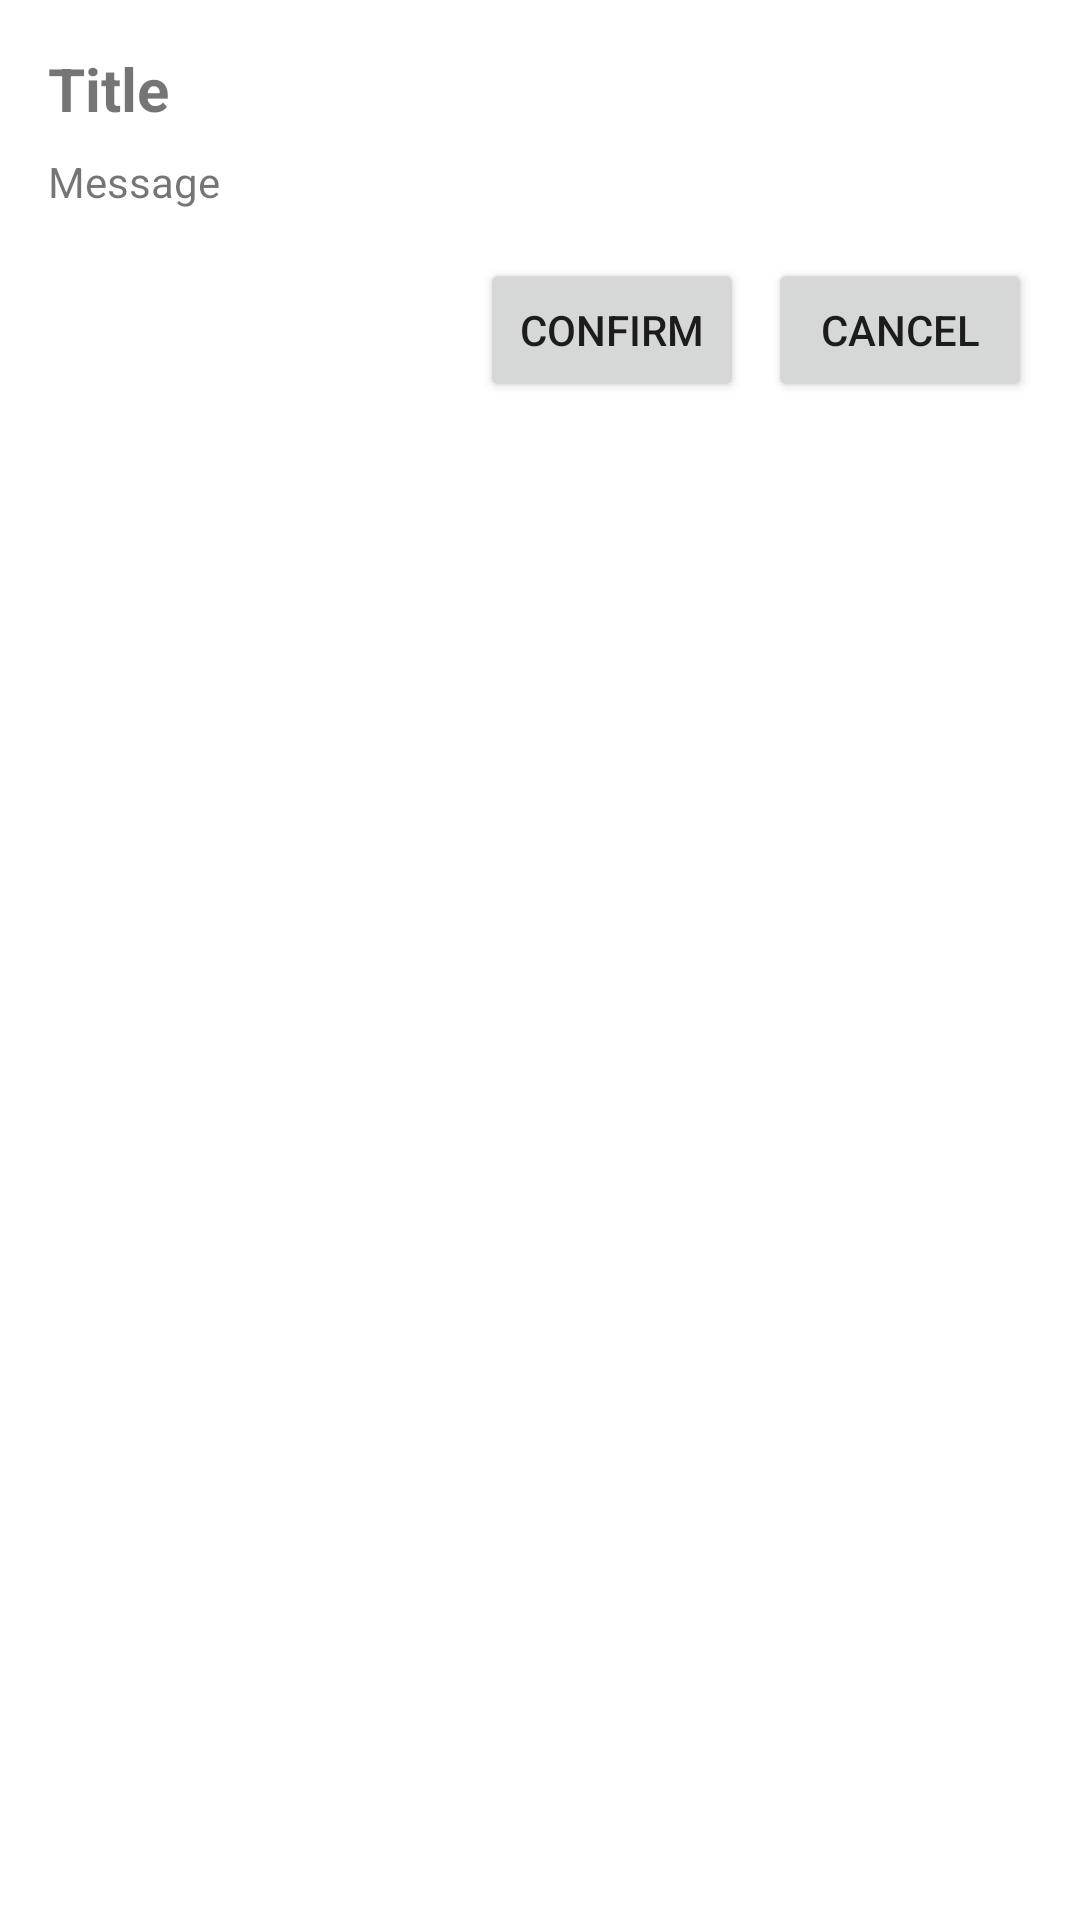

Produce the Android XML layout that renders to this screen, including the resource entries it uses.
<!-- AndroidManifest.xml: application theme Theme.ARCHER -->
<!-- res/layout/dialog_confirmation.xml -->
<?xml version="1.0" encoding="utf-8"?>
<LinearLayout xmlns:android="http://schemas.android.com/apk/res/android"
    android:layout_width="match_parent"
    android:layout_height="wrap_content"
    android:orientation="vertical"
    android:padding="16dp">

    <TextView
        android:id="@+id/dialogTitleTextView"
        android:layout_width="match_parent"
        android:layout_height="wrap_content"
        android:text="Title"
        android:textSize="20sp"
        android:textStyle="bold" />

    <TextView
        android:id="@+id/dialogMessageTextView"
        android:layout_width="match_parent"
        android:layout_height="wrap_content"
        android:layout_marginTop="8dp"
        android:text="Message" />

    <LinearLayout
        android:layout_width="match_parent"
        android:layout_height="wrap_content"
        android:layout_marginTop="16dp"
        android:orientation="horizontal"
        android:gravity="end">

        <Button
            android:id="@+id/confirmButton"
            android:layout_width="wrap_content"
            android:layout_height="wrap_content"
            android:text="Confirm" />

        <Button
            android:id="@+id/cancelButton"
            android:layout_width="wrap_content"
            android:layout_height="wrap_content"
            android:text="Cancel"
            android:layout_marginStart="8dp" />
    </LinearLayout>
</LinearLayout>
<!-- resources referenced by this layout -->
<resources>
  <style name="Theme.ARCHER" parent="Theme.MaterialComponents.DayNight.DarkActionBar">
          
          <item name="colorPrimary">@color/purple_500</item>
          <item name="colorPrimaryVariant">@color/purple_700</item>
          <item name="colorOnPrimary">@color/white</item>
          
          <item name="colorSecondary">@color/teal_200</item>
          <item name="colorSecondaryVariant">@color/teal_700</item>
          <item name="colorOnSecondary">@color/black</item>
          
          <item name="android:statusBarColor">?attr/colorPrimaryVariant</item>
          
      </style>
  <!-- not gathered from this repository: default colours our renderer supplied (Android Studio template values) -->
  <color name="purple_500">#FF6200EE</color>
  <color name="purple_700">#FF3700B3</color>
  <color name="teal_200">#FF03DAC5</color>
  <color name="teal_700">#FF018786</color>
  <color name="black">#FF000000</color>
  <color name="white">#FFFFFFFF</color>
</resources>
